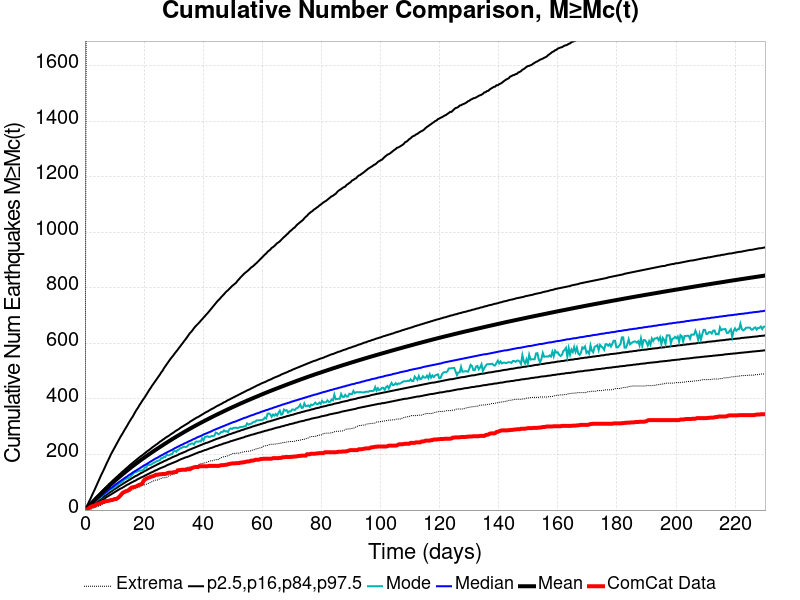

The data file committed next to this chart (first rows):
Time (days), ComCat Data, Simulation Mean, Simulation Median, Simulation Mode, Simulation Minimum, Simulation Maximum, 2.5 %-ile, 16 %-ile, 84 %-ile, 97.5 %-ile
0.0, 0.0, 0.0, 0.0, 0.0, 0.0, 0.0, 0.0, 0.0, 0.0, 0.0
0.4611, 1.0, 4.814, 4.0, 4.0, 0.0, 1890, 1.0, 2.0, 7.0, 11.0
0.9222, 3.0, 9.875, 8.0, 8.0, 0.0, 2317, 3.0, 5.0, 12.0, 20.0
1.383, 7.0, 15.01, 13.0, 12.0, 0.0, 2848, 6.0, 9.0, 18.0, 30.0
1.844, 11.0, 20.15, 17.0, 16.0, 2.0, 3179, 9.0, 13.0, 24.0, 40.0
2.306, 13.0, 25.26, 22.0, 20.0, 5.0, 3397, 12.0, 16.0, 29.0, 51.0
2.767, 15.0, 30.4, 26.0, 24.0, 7.0, 3622, 15.0, 20.0, 34.0, 62.0
3.228, 15.0, 35.52, 30.0, 29.0, 8.0, 3778, 18.0, 24.0, 40.0, 72.0
3.689, 18.0, 40.51, 35.0, 33.0, 11.0, 4020, 21.0, 27.0, 45.0, 83.0
4.15, 21.0, 45.57, 39.0, 36.0, 13.0, 4236, 25.0, 31.0, 50.0, 94.0
4.611, 22.0, 50.56, 43.0, 40.0, 14.0, 4421, 28.0, 35.0, 55.0, 105.0
5.072, 25.0, 55.47, 47.0, 43.0, 15.0, 4588, 31.0, 38.0, 60.0, 116.0
5.533, 26.0, 60.31, 51.0, 47.0, 19.0, 4728, 34.0, 42.0, 65.0, 127.0
5.994, 29.0, 65.08, 55.0, 53.0, 21.0, 4843, 37.0, 45.0, 70.0, 137.0
6.456, 29.0, 69.79, 59.0, 57.0, 24.0, 4949, 40.0, 49.0, 75.0, 147.0
6.917, 32.0, 74.45, 63.0, 59.0, 27.0, 5036, 44.0, 52.0, 80.0, 158.0
7.378, 32.0, 79.02, 67.0, 63.0, 29.0, 5108, 47.0, 56.0, 85.0, 169.0
7.839, 33.0, 83.55, 71.0, 67.0, 32.0, 5177, 50.0, 59.0, 90.0, 179.0
8.3, 34.0, 88.05, 75.0, 73.0, 36.0, 5359, 53.0, 63.0, 95.0, 189.0
8.761, 36.0, 92.53, 79.0, 74.0, 36.0, 5571, 56.0, 66.0, 99.0, 200.0
9.222, 36.0, 96.88, 82.0, 76.0, 40.0, 5754, 59.0, 69.0, 104.0, 209.0
9.683, 38.0, 101.2, 86.0, 80.0, 42.0, 5897, 62.0, 73.0, 109.0, 218.0
10.14, 40.0, 105.6, 90.0, 83.0, 42.0, 6028, 65.0, 76.0, 113.0, 227.0
10.61, 40.0, 109.8, 94.0, 87.0, 43.0, 6143, 68.0, 79.0, 118.0, 236.0
11.07, 43.0, 114, 97.0, 91.0, 45.0, 6238, 71.0, 82.0, 122.0, 245.0
11.53, 47.0, 118.2, 101.0, 96.0, 46.0, 6337, 74.0, 86.0, 127.0, 254.0
11.99, 52.0, 122.3, 104.0, 96.0, 53.0, 6404, 77.0, 89.0, 131.0, 263.0
12.45, 58.0, 126.4, 108.0, 100.0, 56.0, 6488, 79.0, 92.0, 136.0, 271.0
12.91, 63.0, 130.4, 111.0, 104.0, 57.0, 6629, 82.0, 95.0, 140.0, 279.0
13.37, 65.0, 134.5, 115.0, 110.0, 60.0, 6709, 85.0, 98.0, 144.0, 288.0
13.83, 68.0, 138.5, 118.0, 112.0, 62.0, 6791, 88.0, 101.0, 149.0, 296.0
14.29, 69.0, 142.4, 121.0, 114.0, 64.0, 6843, 91.0, 104.0, 153.0, 304.0
14.76, 72.0, 146.3, 125.0, 115.0, 66.0, 6912, 93.0, 107.0, 157.0, 313.0
15.22, 76.0, 150.2, 128.0, 118.0, 68.0, 6975, 96.0, 110.0, 162.0, 321.0
15.68, 80.0, 154, 131.0, 123.0, 70.0, 7027, 99.0, 113.0, 166.0, 329.0
16.14, 82.0, 157.8, 135.0, 128.0, 74.0, 7083, 101.0, 116.0, 170.0, 336.0
16.6, 83.0, 161.6, 138.0, 135.0, 77.0, 7118, 104.0, 119.0, 174.0, 345.0
17.06, 84.0, 165.3, 141.0, 136.0, 79.0, 7201, 106.0, 122.0, 178.0, 354.0
17.52, 86.0, 169, 144.0, 138.0, 80.0, 7260, 109.0, 124.0, 182.0, 362.0
17.98, 89.0, 172.6, 147.0, 140.0, 83.0, 7291, 112.0, 127.0, 186.0, 369.0
18.44, 91.0, 176.3, 150.0, 142.0, 83.0, 7327, 114.0, 130.0, 190.0, 378.0
18.91, 93.0, 179.9, 153.0, 142.0, 86.0, 7371, 117.0, 133.0, 194.0, 385.0
19.37, 95.0, 183.5, 156.0, 143.0, 89.0, 7411, 119.0, 135.0, 197.0, 393.0
19.83, 105.0, 186.9, 160.0, 145.0, 90.0, 7441, 121.0, 138.0, 201.0, 400.0
20.29, 110.0, 190.4, 162.0, 154.0, 91.0, 7464, 124.0, 141.0, 205.0, 407.0
20.75, 113.0, 193.8, 165.0, 153.0, 93.0, 7511, 126.0, 143.0, 209.0, 415.0
21.21, 115.0, 197.3, 168.0, 163.0, 94.0, 7537, 129.0, 146.0, 213.0, 423.0
21.67, 117.0, 200.7, 171.0, 162.0, 98.0, 7558, 131.0, 149.0, 216.0, 431.0
22.13, 119.0, 204.1, 174.0, 163.0, 99.0, 7588, 134.0, 151.0, 220.0, 438.0
22.59, 121.0, 207.4, 177.0, 165.0, 102.0, 7653, 136.0, 154.0, 224.0, 446.0
23.06, 122.0, 210.8, 180.0, 169.0, 104.0, 7681, 138.0, 156.0, 228.0, 453.0
23.52, 124.0, 214.1, 183.0, 171.0, 107.0, 7743, 141.0, 159.0, 231.0, 460.0
23.98, 127.0, 217.4, 186.0, 174.0, 108.0, 7773, 143.0, 161.0, 235.0, 467.0
24.44, 127.0, 220.6, 188.0, 177.0, 108.0, 7838, 145.0, 164.0, 238.0, 474.0
24.9, 128.0, 223.8, 191.0, 178.0, 111.0, 7879, 148.0, 166.0, 242.0, 481.0
25.36, 129.0, 227, 194.0, 180.0, 112.0, 7904, 150.0, 169.0, 246.0, 488.0
25.82, 129.0, 230.3, 197.0, 187.0, 114.0, 7937, 152.0, 171.0, 249.0, 496.0
26.28, 130.0, 233.4, 199.0, 187.0, 116.0, 7962, 154.0, 173.0, 253.0, 502.0
26.74, 130.0, 236.6, 202.0, 192.0, 117.0, 7980, 156.0, 176.0, 256.0, 511.0
27.21, 130.0, 239.8, 205.0, 191.0, 117.0, 8002, 158.0, 178.0, 260.0, 518.0
... 440 more rows
